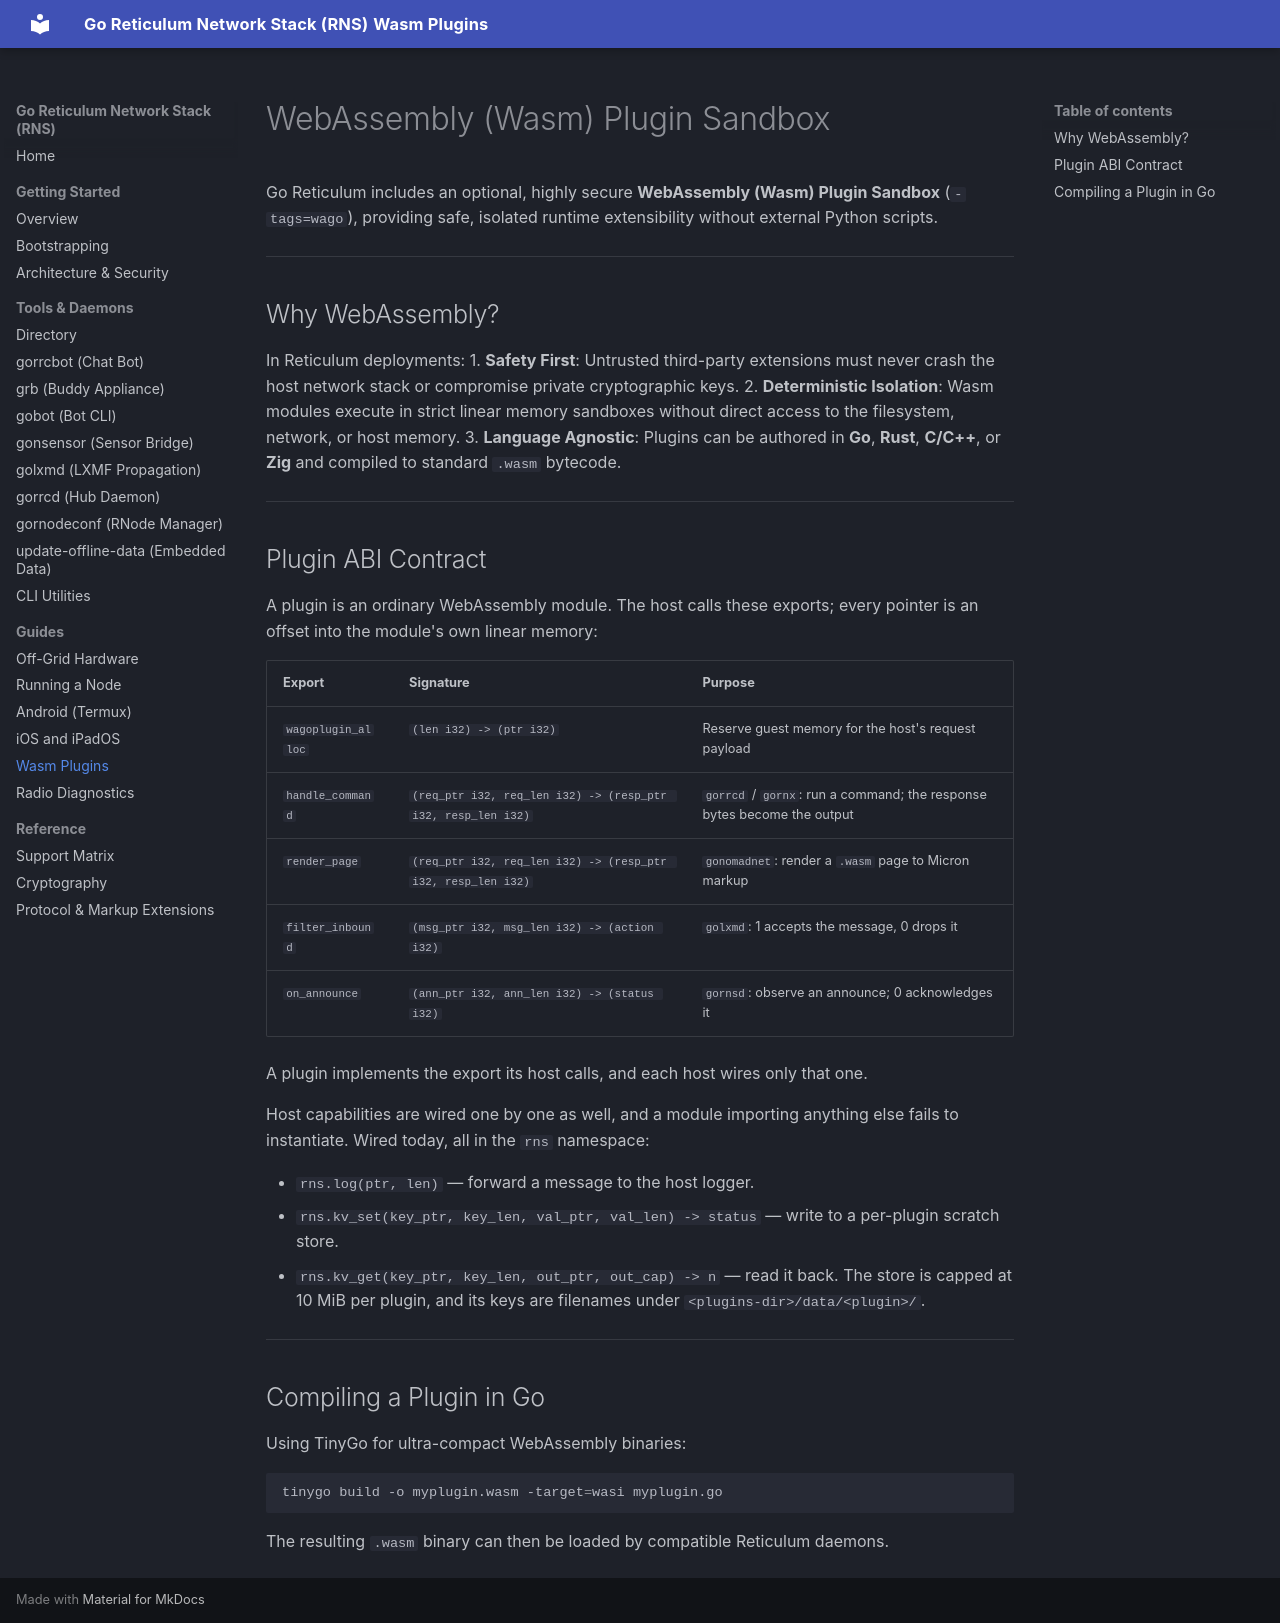

repository: gmlewis/go-reticulum · page: guides/wasm-plugins/index.html · generator: mkdocs

# WebAssembly (Wasm) Plugin Sandbox

Go Reticulum includes an optional, highly secure **WebAssembly (Wasm) Plugin Sandbox** (`-tags=wago`), providing safe, isolated runtime extensibility without external Python scripts.

---

## Why WebAssembly?

In Reticulum deployments:
1. **Safety First**: Untrusted third-party extensions must never crash the host network stack or compromise private cryptographic keys.
2. **Deterministic Isolation**: Wasm modules execute in strict linear memory sandboxes without direct access to the filesystem, network, or host memory.
3. **Language Agnostic**: Plugins can be authored in **Go**, **Rust**, **C/C++**, or **Zig** and compiled to standard `.wasm` bytecode.

---

## Plugin ABI Contract

A plugin is an ordinary WebAssembly module. The host calls these exports; every
pointer is an offset into the module's own linear memory:

| Export | Signature | Purpose |
|--------|-----------|---------|
| `wagoplugin_alloc` | `(len i32) -> (ptr i32)` | Reserve guest memory for the host's request payload |
| `handle_command` | `(req_ptr i32, req_len i32) -> (resp_ptr i32, resp_len i32)` | `gorrcd` / `gornx`: run a command; the response bytes become the output |
| `render_page` | `(req_ptr i32, req_len i32) -> (resp_ptr i32, resp_len i32)` | `gonomadnet`: render a `.wasm` page to Micron markup |
| `filter_inbound` | `(msg_ptr i32, msg_len i32) -> (action i32)` | `golxmd`: 1 accepts the message, 0 drops it |
| `on_announce` | `(ann_ptr i32, ann_len i32) -> (status i32)` | `gornsd`: observe an announce; 0 acknowledges it |

A plugin implements the export its host calls, and each host wires only that one.

Host capabilities are wired one by one as well, and a module importing anything
else fails to instantiate. Wired today, all in the `rns` namespace:

- `rns.log(ptr, len)` — forward a message to the host logger.
- `rns.kv_set(key_ptr, key_len, val_ptr, val_len) -> status` — write to a
  per-plugin scratch store.
- `rns.kv_get(key_ptr, key_len, out_ptr, out_cap) -> n` — read it back. The store
  is capped at 10 MiB per plugin, and its keys are filenames under
  `<plugins-dir>/data/<plugin>/`.

---

## Compiling a Plugin in Go

Using TinyGo for ultra-compact WebAssembly binaries:

```bash
tinygo build -o myplugin.wasm -target=wasi myplugin.go
```

The resulting `.wasm` binary can then be loaded by compatible Reticulum daemons.
